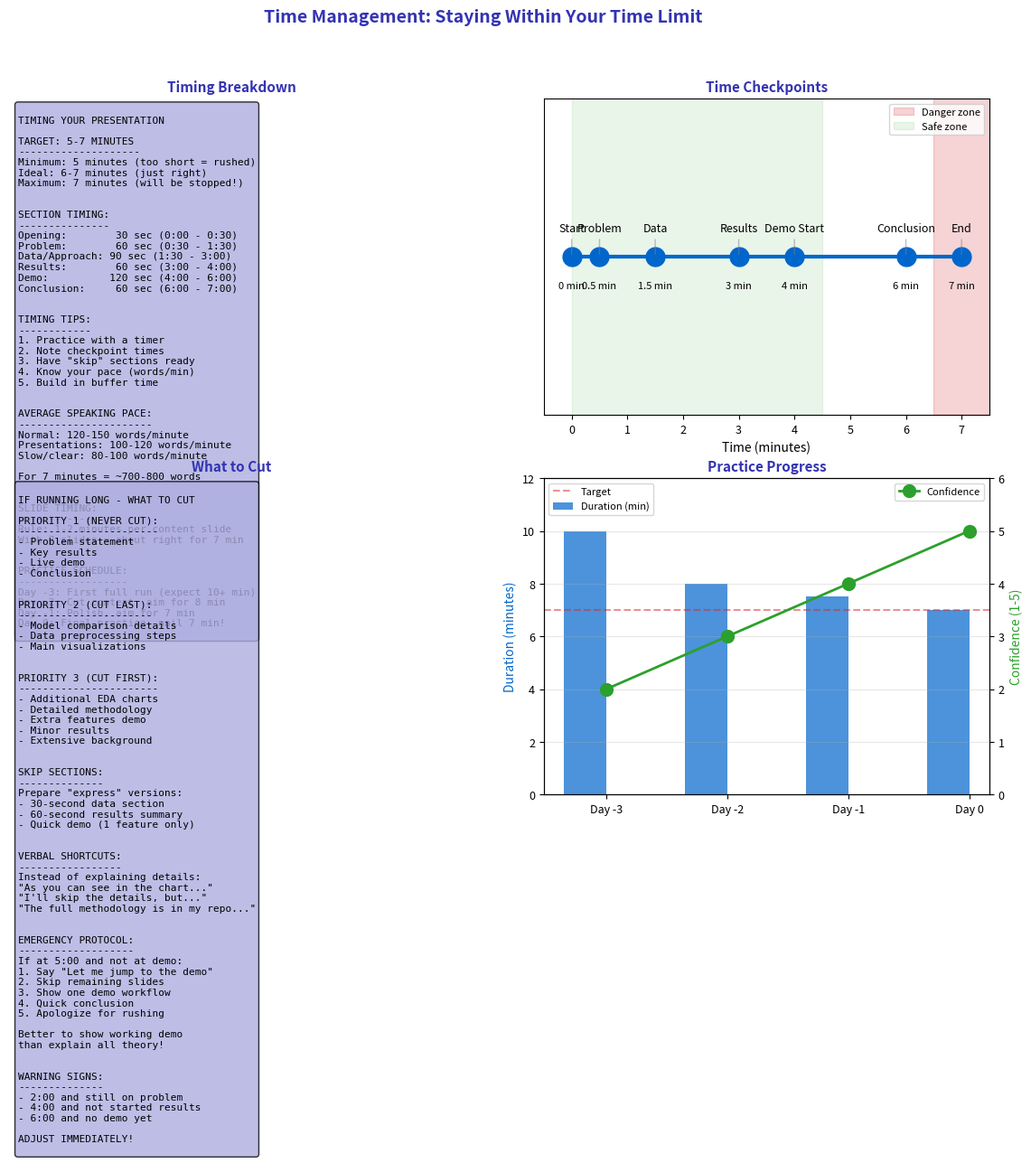

Write the Python code that produced this figure. (Note: this script raises an exception after producing the figure.)
"""Time Management - Staying Within Your Time Limit"""
import matplotlib.pyplot as plt
import numpy as np
from pathlib import Path

plt.rcParams.update({
    'font.size': 10,
    'axes.labelsize': 10,
    'axes.titlesize': 11,
    'xtick.labelsize': 9,
    'ytick.labelsize': 9,
    'legend.fontsize': 9,
    'figure.figsize': (10, 6),
    'figure.dpi': 150
})

MLPURPLE = '#3333B2'
MLLAVENDER = '#ADADE0'
MLBLUE = '#0066CC'
MLORANGE = '#FF7F0E'
MLGREEN = '#2CA02C'
MLRED = '#D62728'

fig, axes = plt.subplots(2, 2, figsize=(14, 10))
fig.suptitle('Time Management: Staying Within Your Time Limit', fontsize=14, fontweight='bold', color=MLPURPLE)

# Plot 1: Timing breakdown
ax1 = axes[0, 0]
ax1.axis('off')

timing = '''
TIMING YOUR PRESENTATION

TARGET: 5-7 MINUTES
--------------------
Minimum: 5 minutes (too short = rushed)
Ideal: 6-7 minutes (just right)
Maximum: 7 minutes (will be stopped!)


SECTION TIMING:
---------------
Opening:        30 sec (0:00 - 0:30)
Problem:        60 sec (0:30 - 1:30)
Data/Approach: 90 sec (1:30 - 3:00)
Results:        60 sec (3:00 - 4:00)
Demo:          120 sec (4:00 - 6:00)
Conclusion:     60 sec (6:00 - 7:00)


TIMING TIPS:
------------
1. Practice with a timer
2. Note checkpoint times
3. Have "skip" sections ready
4. Know your pace (words/min)
5. Build in buffer time


AVERAGE SPEAKING PACE:
----------------------
Normal: 120-150 words/minute
Presentations: 100-120 words/minute
Slow/clear: 80-100 words/minute

For 7 minutes = ~700-800 words


SLIDE TIMING:
-------------
Rule: 1-2 minutes per content slide
With 7 slides = about right for 7 min


PRACTICE SCHEDULE:
------------------
Day -3: First full run (expect 10+ min)
Day -2: Cut content, aim for 8 min
Day -1: Polish, aim for 7 min
Day 0: Final practice, nail 7 min!
'''

ax1.text(0.02, 0.98, timing, transform=ax1.transAxes, fontsize=8,
         verticalalignment='top', fontfamily='monospace',
         bbox=dict(boxstyle='round', facecolor=MLLAVENDER, alpha=0.8))
ax1.set_title('Timing Breakdown', fontsize=11, fontweight='bold', color=MLPURPLE)

# Plot 2: Time checkpoints
ax2 = axes[0, 1]

checkpoints = [
    (0, 'Start'),
    (0.5, 'Problem'),
    (1.5, 'Data'),
    (3, 'Results'),
    (4, 'Demo Start'),
    (6, 'Conclusion'),
    (7, 'End')
]

times = [c[0] for c in checkpoints]
labels = [c[1] for c in checkpoints]

ax2.plot(times, [1]*len(times), 'o-', markersize=15, color=MLBLUE, linewidth=3)

for t, label in checkpoints:
    ax2.annotate(label, (t, 1), textcoords='offset points',
                xytext=(0, 20), ha='center', fontsize=9,
                arrowprops=dict(arrowstyle='-', color='gray', alpha=0.5))
    ax2.annotate(f'{t} min', (t, 1), textcoords='offset points',
                xytext=(0, -25), ha='center', fontsize=8)

# Danger zones
ax2.axvspan(6.5, 7.5, alpha=0.2, color=MLRED, label='Danger zone')
ax2.axvspan(0, 4.5, alpha=0.1, color=MLGREEN, label='Safe zone')

ax2.set_xlim(-0.5, 7.5)
ax2.set_ylim(0.5, 1.5)
ax2.set_xlabel('Time (minutes)')
ax2.set_yticks([])
ax2.legend(fontsize=8, loc='upper right')
ax2.set_title('Time Checkpoints', fontsize=11, fontweight='bold', color=MLPURPLE)

# Plot 3: What to cut if running long
ax3 = axes[1, 0]
ax3.axis('off')

cut_options = '''
IF RUNNING LONG - WHAT TO CUT

PRIORITY 1 (NEVER CUT):
-----------------------
- Problem statement
- Key results
- Live demo
- Conclusion


PRIORITY 2 (CUT LAST):
----------------------
- Model comparison details
- Data preprocessing steps
- Main visualizations


PRIORITY 3 (CUT FIRST):
-----------------------
- Additional EDA charts
- Detailed methodology
- Extra features demo
- Minor results
- Extensive background


SKIP SECTIONS:
--------------
Prepare "express" versions:
- 30-second data section
- 60-second results summary
- Quick demo (1 feature only)


VERBAL SHORTCUTS:
-----------------
Instead of explaining details:
"As you can see in the chart..."
"I'll skip the details, but..."
"The full methodology is in my repo..."


EMERGENCY PROTOCOL:
-------------------
If at 5:00 and not at demo:
1. Say "Let me jump to the demo"
2. Skip remaining slides
3. Show one demo workflow
4. Quick conclusion
5. Apologize for rushing

Better to show working demo
than explain all theory!


WARNING SIGNS:
--------------
- 2:00 and still on problem
- 4:00 and not started results
- 6:00 and no demo yet

ADJUST IMMEDIATELY!
'''

ax3.text(0.02, 0.98, cut_options, transform=ax3.transAxes, fontsize=8,
         verticalalignment='top', fontfamily='monospace',
         bbox=dict(boxstyle='round', facecolor=MLLAVENDER, alpha=0.8))
ax3.set_title('What to Cut', fontsize=11, fontweight='bold', color=MLPURPLE)

# Plot 4: Practice schedule
ax4 = axes[1, 1]

days = ['Day -3', 'Day -2', 'Day -1', 'Day 0']
duration = [10, 8, 7.5, 7]
confidence = [2, 3, 4, 5]

x = np.arange(len(days))
width = 0.35

ax4_twin = ax4.twinx()

bars = ax4.bar(x - width/2, duration, width, label='Duration (min)', color=MLBLUE, alpha=0.7)
line = ax4_twin.plot(x, confidence, 'o-', color=MLGREEN, linewidth=2, markersize=10, label='Confidence')

ax4.set_ylabel('Duration (minutes)', color=MLBLUE)
ax4_twin.set_ylabel('Confidence (1-5)', color=MLGREEN)
ax4.set_xticks(x)
ax4.set_xticklabels(days)
ax4.axhline(y=7, color=MLRED, linestyle='--', alpha=0.5, label='Target')
ax4.set_ylim(0, 12)
ax4_twin.set_ylim(0, 6)
ax4.legend(loc='upper left', fontsize=8)
ax4_twin.legend(loc='upper right', fontsize=8)
ax4.set_title('Practice Progress', fontsize=11, fontweight='bold', color=MLPURPLE)
ax4.grid(alpha=0.3, axis='y')

plt.tight_layout()
plt.savefig(Path(__file__).parent / 'chart.pdf', dpi=300, bbox_inches='tight')
plt.close()
